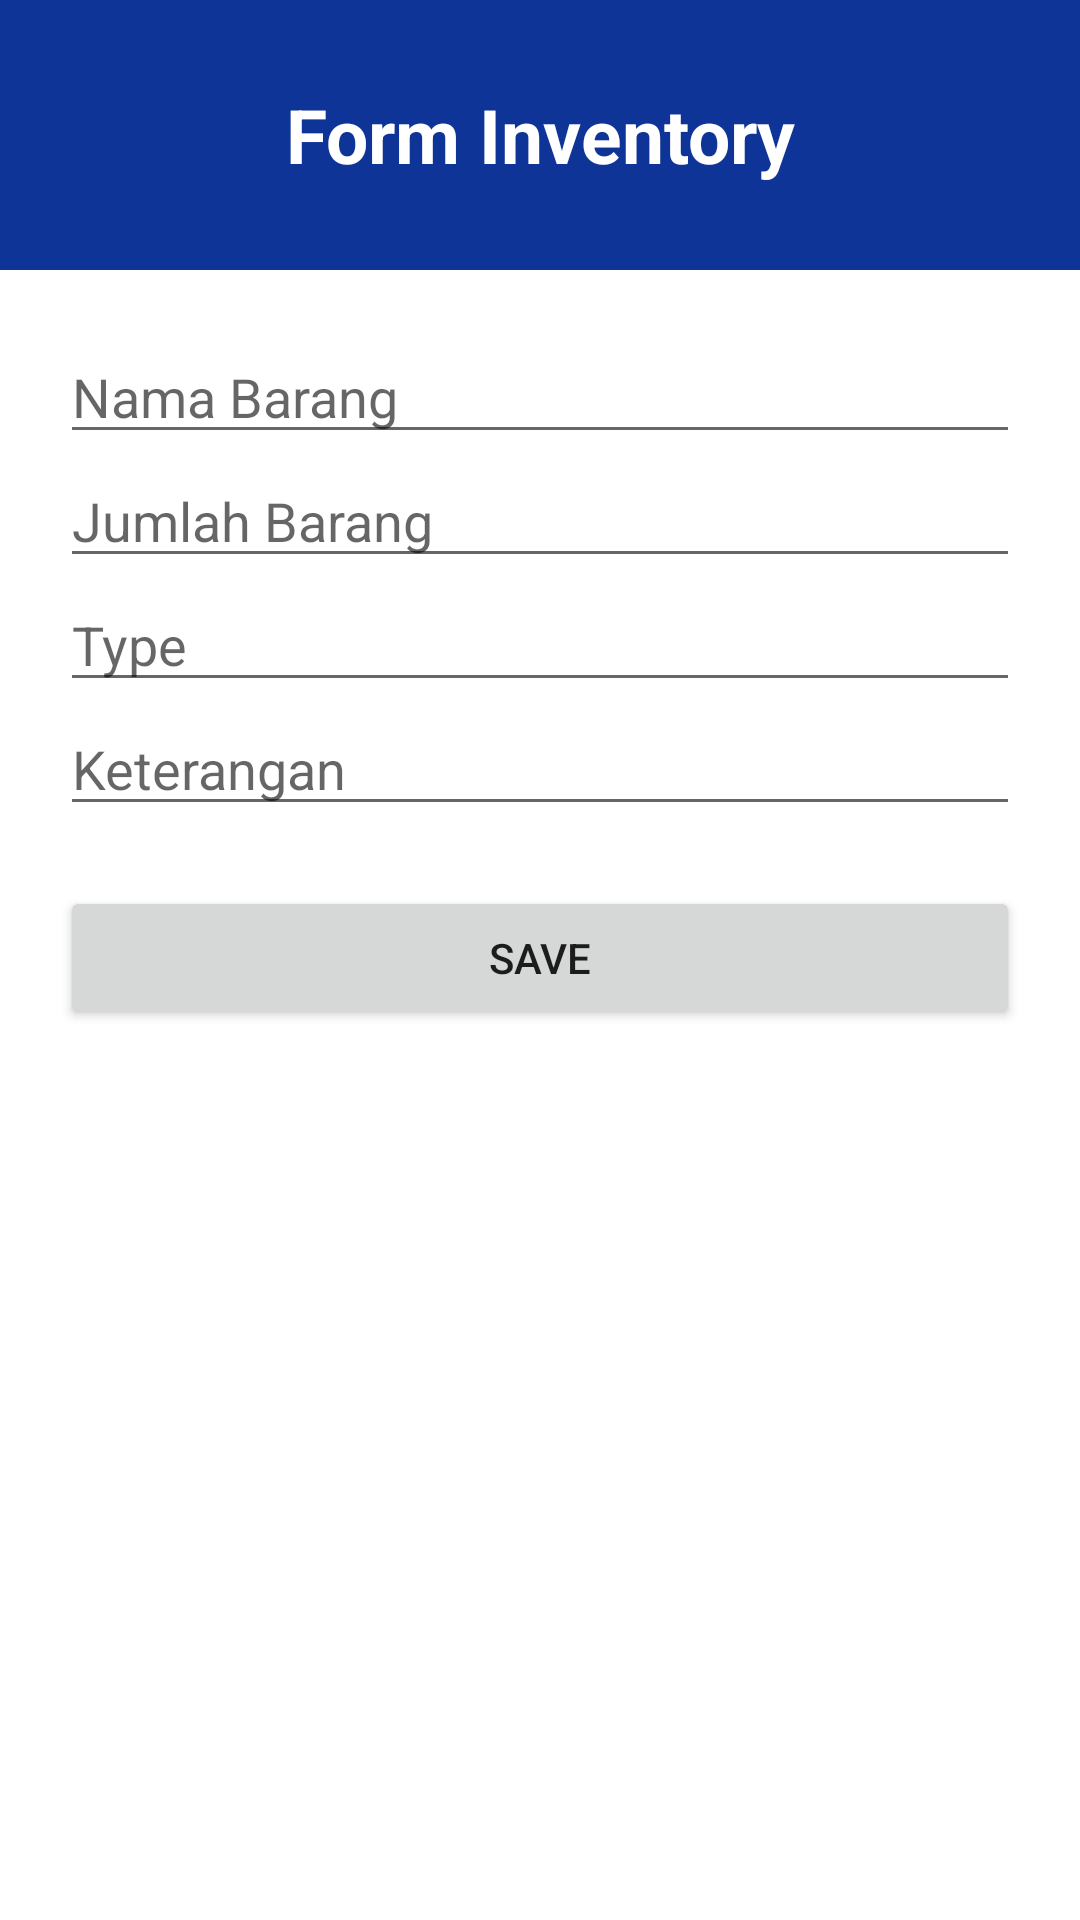

Reconstruct the res/layout file that produces this screen, plus the resources it refers to.
<!-- AndroidManifest.xml: application theme Theme.DasInventory -->
<!-- res/layout/activity_form_inventory.xml -->
<?xml version="1.0" encoding="utf-8"?>
<LinearLayout xmlns:android="http://schemas.android.com/apk/res/android"
    xmlns:app="http://schemas.android.com/apk/res-auto"
    xmlns:tools="http://schemas.android.com/tools"
    android:orientation="vertical"
    android:layout_width="match_parent"
    android:layout_height="match_parent"
    android:minWidth="1000dp"
    android:minHeight="450dp"
    >
    <LinearLayout
        android:layout_width="match_parent"
        android:layout_height="90dp"
        android:background="#0f3498">
        <TextView
            android:layout_height="match_parent"
            android:layout_width="match_parent"
            android:gravity="center"
            android:textSize="25sp"
            android:text="Form Inventory"
            android:textStyle="bold"
            android:textColor="@color/white"
            />
    </LinearLayout>
    <LinearLayout
        android:layout_width="match_parent"
        android:layout_height="wrap_content"
        android:orientation="vertical"
        android:padding="20dp">
        <EditText
            android:id="@+id/et_namaBarang"
            android:layout_width="match_parent"
            android:layout_height="wrap_content"
            android:hint="Nama Barang"
            android:inputType="textCapSentences"/>
        <EditText
            android:id="@+id/et_jmlStok"
            android:layout_width="match_parent"
            android:layout_height="wrap_content"
            android:hint="Jumlah Barang"
            android:inputType="number"/>
        <EditText
            android:id="@+id/et_type"
            android:layout_width="match_parent"
            android:layout_height="wrap_content"
            android:hint="Type"
            android:inputType="textCapSentences"/>
        <EditText
            android:id="@+id/et_ket"
            android:layout_width="match_parent"
            android:layout_height="wrap_content"
            android:hint="Keterangan"
            android:inputType="textCapSentences"/>
        <Button
            android:id="@+id/btn_invSave"
            android:layout_width="match_parent"
            android:layout_height="wrap_content"
            android:layout_marginTop="20dp"
            android:text="Save"/>



    </LinearLayout>
    </LinearLayout>
<!-- resources referenced by this layout -->
<resources>
  <style name="Theme.DasInventory" parent="Theme.MaterialComponents.DayNight.NoActionBar">
          
          <item name="colorPrimary">@color/purple_500</item>
          <item name="colorPrimaryVariant">@color/purple_700</item>
          <item name="colorOnPrimary">@color/white</item>
          
          <item name="colorSecondary">@color/teal_200</item>
          <item name="colorSecondaryVariant">@color/teal_700</item>
          <item name="colorOnSecondary">@color/black</item>
          
          <item name="android:statusBarColor" tools:targetApi="l">?attr/colorPrimaryVariant</item>
          
      </style>
  <!-- not gathered from this repository: default colours our renderer supplied (Android Studio template values) -->
  <color name="purple_500">#FF6200EE</color>
  <color name="purple_700">#FF3700B3</color>
  <color name="teal_200">#FF03DAC5</color>
  <color name="teal_700">#FF018786</color>
  <color name="black">#FF000000</color>
  <color name="white">#FFFFFFFF</color>
</resources>
